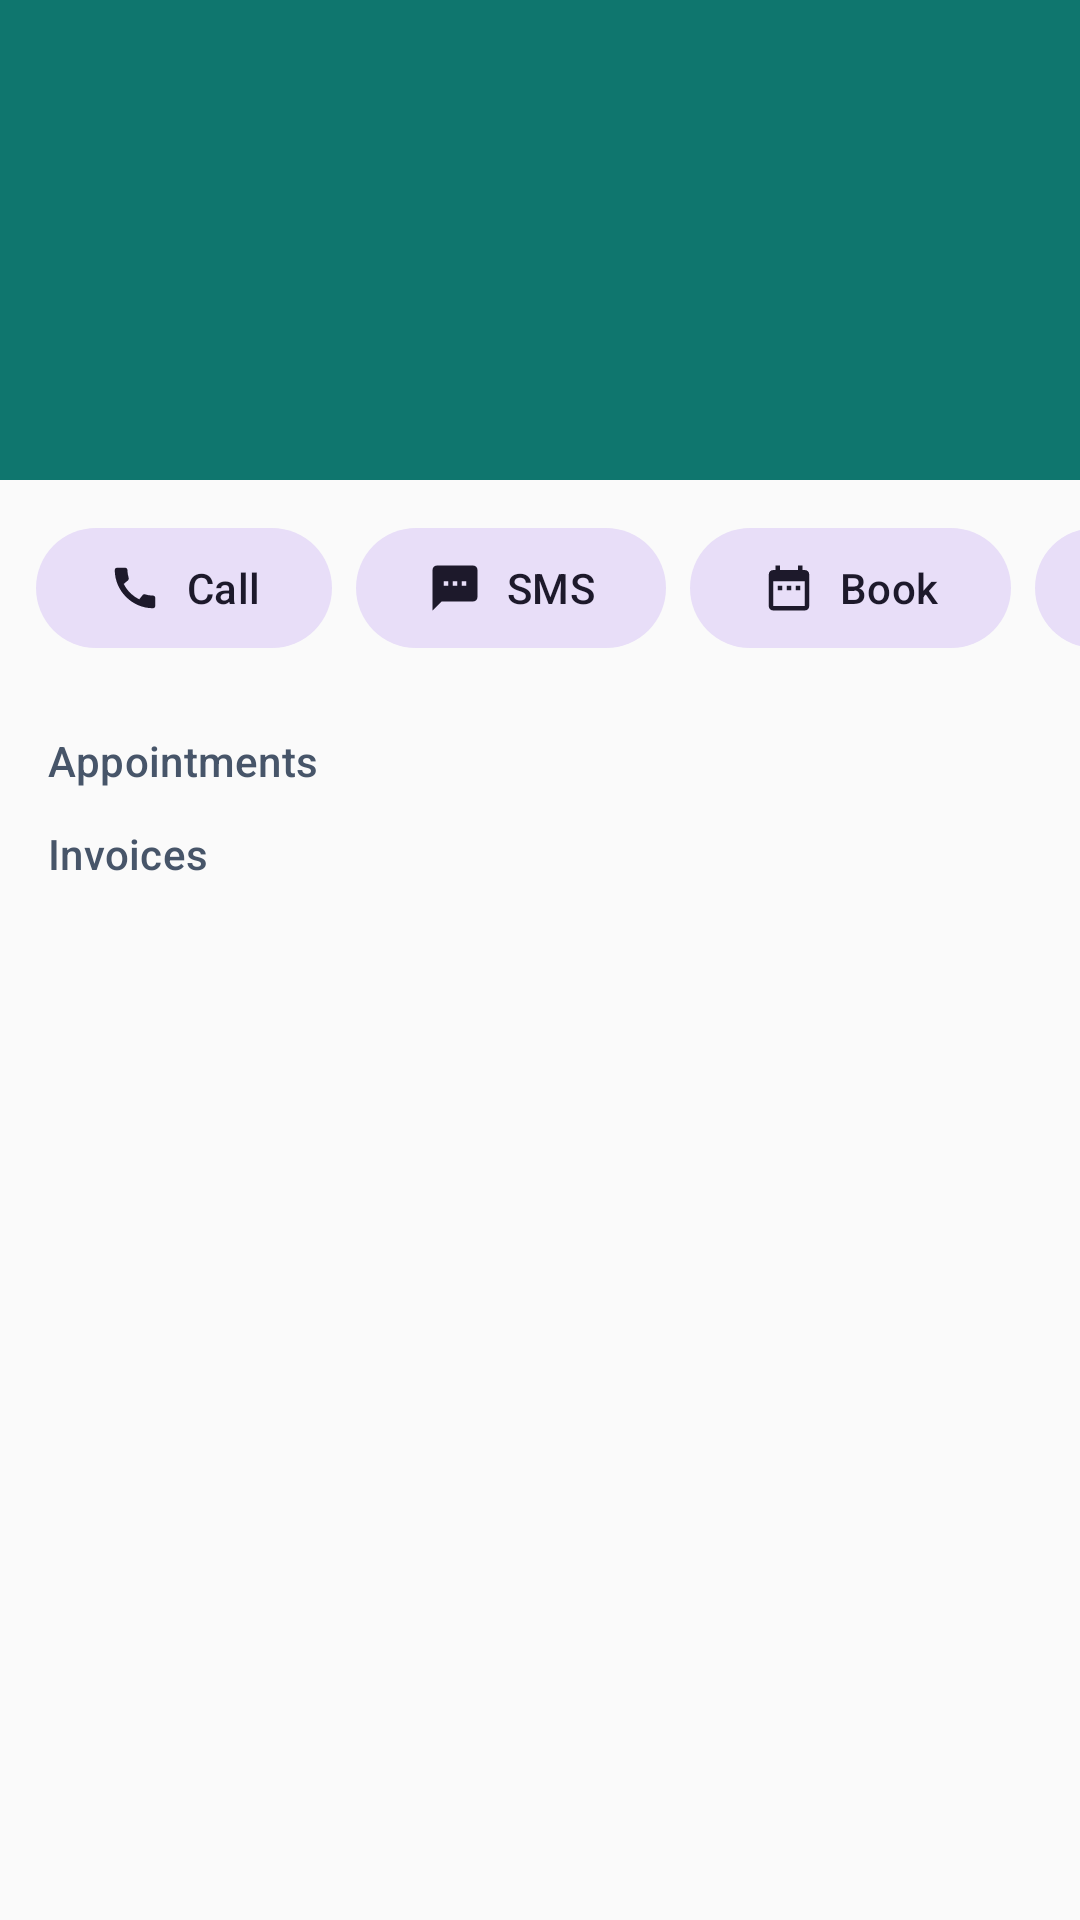

Layout XML and referenced resources for this Android screen:
<!-- AndroidManifest.xml: application theme Theme.DentaCloud -->
<!-- res/layout/fragment_patient_detail.xml -->
<?xml version="1.0" encoding="utf-8"?>
<androidx.core.widget.NestedScrollView xmlns:android="http://schemas.android.com/apk/res/android"
    xmlns:app="http://schemas.android.com/apk/res-auto"
    android:layout_width="match_parent"
    android:layout_height="match_parent">

    <LinearLayout
        android:layout_width="match_parent"
        android:layout_height="wrap_content"
        android:orientation="vertical">

        
        <FrameLayout
            android:layout_width="match_parent"
            android:layout_height="160dp"
            android:background="@color/primary">

            <ImageView
                android:id="@+id/header_photo"
                android:layout_width="match_parent"
                android:layout_height="match_parent"
                android:alpha="0.45"
                android:importantForAccessibility="no"
                android:scaleType="centerCrop" />

            <LinearLayout
                android:layout_width="match_parent"
                android:layout_height="wrap_content"
                android:layout_gravity="bottom"
                android:orientation="vertical"
                android:padding="@dimen/space_4">

                <TextView
                    android:id="@+id/name"
                    android:layout_width="wrap_content"
                    android:layout_height="wrap_content"
                    android:textAppearance="@style/TextAppearance.Material3.HeadlineSmall"
                    android:textColor="@color/on_primary" />

                <TextView
                    android:id="@+id/meta"
                    android:layout_width="wrap_content"
                    android:layout_height="wrap_content"
                    android:textColor="@color/on_primary" />
            </LinearLayout>
        </FrameLayout>

        <TextView
            android:id="@+id/alerts"
            android:layout_width="match_parent"
            android:layout_height="wrap_content"
            android:background="@color/banner_warning"
            android:padding="@dimen/space_3"
            android:textColor="@color/on_banner_warning"
            android:visibility="gone" />

        <HorizontalScrollView
            android:layout_width="match_parent"
            android:layout_height="wrap_content"
            android:scrollbars="none">

            <LinearLayout
                android:id="@+id/actions"
                android:layout_width="wrap_content"
                android:layout_height="wrap_content"
                android:orientation="horizontal"
                android:padding="@dimen/space_2">

                <com.google.android.material.button.MaterialButton
                    android:id="@+id/call"
                    style="@style/Widget.Material3.Button.TonalButton"
                    android:layout_width="wrap_content"
                    android:layout_height="@dimen/touch"
                    android:layout_margin="@dimen/space_1"
                    android:text="@string/call"
                    app:icon="@drawable/ic_call" />

                <com.google.android.material.button.MaterialButton
                    android:id="@+id/sms"
                    style="@style/Widget.Material3.Button.TonalButton"
                    android:layout_width="wrap_content"
                    android:layout_height="@dimen/touch"
                    android:layout_margin="@dimen/space_1"
                    android:text="@string/sms_reminder"
                    app:icon="@drawable/ic_sms" />

                <com.google.android.material.button.MaterialButton
                    android:id="@+id/book"
                    style="@style/Widget.Material3.Button.TonalButton"
                    android:layout_width="wrap_content"
                    android:layout_height="@dimen/touch"
                    android:layout_margin="@dimen/space_1"
                    android:text="@string/book"
                    app:icon="@drawable/ic_calendar" />

                <com.google.android.material.button.MaterialButton
                    android:id="@+id/bill"
                    style="@style/Widget.Material3.Button.TonalButton"
                    android:layout_width="wrap_content"
                    android:layout_height="@dimen/touch"
                    android:layout_margin="@dimen/space_1"
                    android:text="@string/bill" />
                <com.google.android.material.button.MaterialButton
                    android:id="@+id/chart"
                    style="@style/Widget.Material3.Button.TonalButton"
                    android:layout_width="wrap_content"
                    android:layout_height="@dimen/touch"
                    android:layout_margin="@dimen/space_1"
                    android:text="@string/chart" />
                <com.google.android.material.button.MaterialButton
                    android:id="@+id/visit"
                    style="@style/Widget.Material3.Button.TonalButton"
                    android:layout_width="wrap_content"
                    android:layout_height="@dimen/touch"
                    android:layout_margin="@dimen/space_1"
                    android:text="@string/new_visit" />
                <com.google.android.material.button.MaterialButton
                    android:id="@+id/plan"
                    style="@style/Widget.Material3.Button.TonalButton"
                    android:layout_width="wrap_content"
                    android:layout_height="@dimen/touch"
                    android:layout_margin="@dimen/space_1"
                    android:text="@string/plans" />
                <com.google.android.material.button.MaterialButton
                    android:id="@+id/rx"
                    style="@style/Widget.Material3.Button.TonalButton"
                    android:layout_width="wrap_content"
                    android:layout_height="@dimen/touch"
                    android:layout_margin="@dimen/space_1"
                    android:text="@string/prescribe" />
            </LinearLayout>
        </HorizontalScrollView>

        <TextView
            style="@style/Text.Label"
            android:layout_width="wrap_content"
            android:layout_height="wrap_content"
            android:layout_marginHorizontal="@dimen/space_4"
            android:layout_marginTop="@dimen/space_3"
            android:text="@string/appointments" />

        <androidx.recyclerview.widget.RecyclerView
            android:id="@+id/appointments"
            android:layout_width="match_parent"
            android:layout_height="wrap_content"
            android:nestedScrollingEnabled="false"
            app:layoutManager="androidx.recyclerview.widget.LinearLayoutManager" />

        <TextView
            style="@style/Text.Label"
            android:layout_width="wrap_content"
            android:layout_height="wrap_content"
            android:layout_marginHorizontal="@dimen/space_4"
            android:layout_marginTop="@dimen/space_3"
            android:text="@string/invoices" />

        <LinearLayout
            android:id="@+id/invoices"
            android:layout_width="match_parent"
            android:layout_height="wrap_content"
            android:orientation="vertical"
            android:paddingHorizontal="@dimen/space_4"
            android:paddingBottom="@dimen/space_6" />
    </LinearLayout>
</androidx.core.widget.NestedScrollView>
<!-- resources referenced by this layout -->
<resources>
  <color name="banner_warning">#FEF3C7</color>
  <color name="on_banner_warning">#78350F</color>
  <color name="on_primary">#FFFFFF</color>
  <color name="primary">#0F766E</color>
  <dimen name="space_1">4dp</dimen>
  <dimen name="space_2">8dp</dimen>
  <dimen name="space_3">12dp</dimen>
  <dimen name="space_4">16dp</dimen>
  <dimen name="space_6">24dp</dimen>
  <dimen name="touch">48dp</dimen>
  <!-- drawable ic_calendar (drawable) -->
  <vector xmlns:android="http://schemas.android.com/apk/res/android"
      android:width="24dp"
      android:height="24dp"
      android:viewportWidth="24"
      android:viewportHeight="24"
      android:tint="?attr/colorControlNormal">
      <path
          android:fillColor="#FFFFFFFF"
          android:pathData="M9,11H7v2h2V11zM13,11h-2v2h2V11zM17,11h-2v2h2V11zM19,4h-1V2h-2v2H8V2H6v2H5C3.89,4 3.01,4.9 3.01,6L3,20c0,1.1 0.89,2 2,2h14c1.1,0 2,-0.9 2,-2V6C21,4.9 20.1,4 19,4zM19,20H5V9h14V20z" />
  </vector>
  <!-- drawable ic_call (drawable) -->
  <vector xmlns:android="http://schemas.android.com/apk/res/android"
      android:width="24dp"
      android:height="24dp"
      android:viewportWidth="24"
      android:viewportHeight="24"
      android:tint="?attr/colorControlNormal">
      <path
          android:fillColor="#FFFFFFFF"
          android:pathData="M20.01,15.38c-1.23,0 -2.42,-0.2 -3.53,-0.56 -0.35,-0.12 -0.74,-0.03 -1.01,0.24l-1.57,1.97c-2.83,-1.35 -5.48,-3.9 -6.89,-6.83l1.95,-1.66c0.27,-0.28 0.35,-0.67 0.24,-1.02 -0.37,-1.11 -0.56,-2.3 -0.56,-3.53 0,-0.54 -0.45,-0.99 -0.99,-0.99H4.19C3.65,3 3,3.24 3,3.99 3,13.28 10.73,21 20.01,21c0.71,0 0.99,-0.63 0.99,-1.18v-3.45c0,-0.54 -0.45,-0.99 -0.99,-0.99z" />
  </vector>
  <!-- drawable ic_sms (drawable) -->
  <vector xmlns:android="http://schemas.android.com/apk/res/android"
      android:width="24dp"
      android:height="24dp"
      android:viewportWidth="24"
      android:viewportHeight="24"
      android:tint="?attr/colorControlNormal">
      <path
          android:fillColor="#FFFFFFFF"
          android:pathData="M20,2H4c-1.1,0 -1.99,0.9 -1.99,2L2,22l4,-4h14c1.1,0 2,-0.9 2,-2V4c0,-1.1 -0.9,-2 -2,-2zM9,11H7V9h2v2zM13,11h-2V9h2v2zM17,11h-2V9h2v2z" />
  </vector>
  <string name="appointments">Appointments</string>
  <string name="bill">Bill</string>
  <string name="book">Book</string>
  <string name="call">Call</string>
  <string name="chart">Chart</string>
  <string name="invoices">Invoices</string>
  <string name="new_visit">Visit</string>
  <string name="plans">Plan</string>
  <string name="prescribe">Prescribe</string>
  <string name="sms_reminder">SMS</string>
  <style name="Text.Label" parent="TextAppearance.Material3.LabelLarge">
          <item name="android:textColor">?attr/colorOnSurfaceVariant</item>
      </style>
  <color name="primary_container">#CCFBF1</color>
  <color name="on_primary_container">#042F2E</color>
  <color name="surface">#FAFAFA</color>
  <color name="on_surface">#1F2937</color>
  <color name="surface_variant">#F1F5F9</color>
  <color name="on_surface_variant">#475569</color>
  <color name="outline">#CBD5E1</color>
  <color name="error">#B91C1C</color>
  <style name="Shape.DentaCloud" parent="">
          <item name="cornerFamily">rounded</item>
          <item name="cornerSize">@dimen/radius</item>
      </style>
  <dimen name="radius">8dp</dimen>
</resources>
